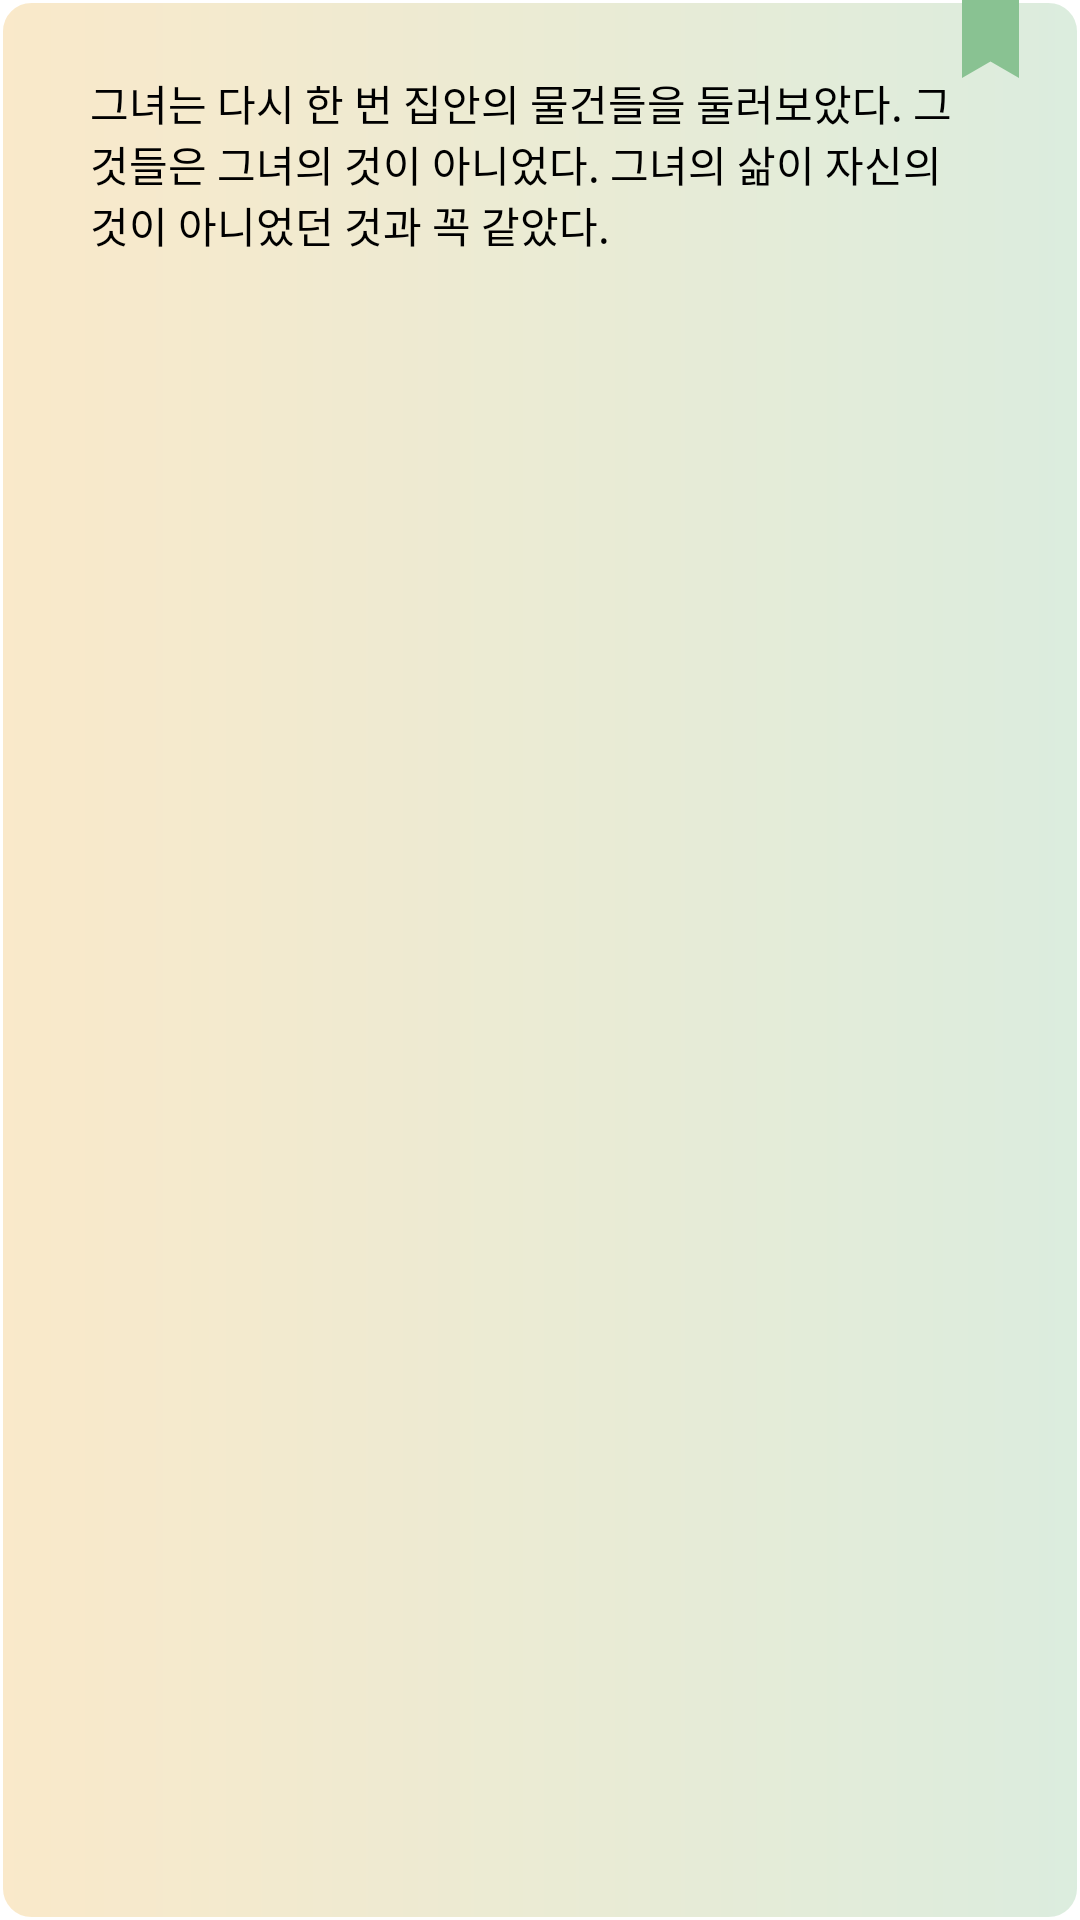

Layout XML and referenced resources for this Android screen:
<!-- AndroidManifest.xml: application theme Theme.MyApplication -->
<!-- res/layout/bookinfo_favorite_line_recyclerview.xml -->
<?xml version="1.0" encoding="utf-8"?>
<LinearLayout
    xmlns:android="http://schemas.android.com/apk/res/android"
    xmlns:app="http://schemas.android.com/apk/res-auto"
    android:layout_width="match_parent"
    android:layout_height="wrap_content"
    app:cardElevation="6dp"
    android:layout_margin="8dp"
    android:background="@drawable/gradient_bg">

    <androidx.constraintlayout.widget.ConstraintLayout
        android:layout_width="match_parent"
        android:layout_height="wrap_content"
        android:background="@android:color/transparent">

        <ImageView
            android:id="@+id/ribbon_icon"
            android:layout_width="20dp"
            android:layout_height="26dp"
            android:layout_marginEnd="20dp"
            android:scaleType="fitCenter"
            android:src="@drawable/ic_ribbon"
            app:layout_constraintEnd_toEndOf="parent"
            app:layout_constraintTop_toTopOf="parent" />

        <LinearLayout
            android:layout_width="match_parent"
            android:layout_height="wrap_content"
            android:orientation="vertical"
            android:paddingHorizontal="30dp"
            android:paddingVertical="24dp"
            app:layout_constraintBottom_toBottomOf="parent"
            app:layout_constraintEnd_toEndOf="parent"
            app:layout_constraintStart_toStartOf="parent"
            app:layout_constraintTop_toTopOf="parent">

            <TextView
                android:id="@+id/quote_text"
                android:layout_width="match_parent"
                android:layout_height="wrap_content"
                android:fontFamily="@font/pretendard_variable"
                android:text="그녀는 다시 한 번 집안의 물건들을 둘러보았다. 그것들은 그녀의 것이 아니었다. 그녀의 삶이 자신의 것이 아니었던 것과 꼭 같았다."
                android:textColor="@android:color/black"
                android:textSize="14sp"
                android:maxLines="3"
                android:ellipsize="end" />
        </LinearLayout>

    </androidx.constraintlayout.widget.ConstraintLayout>







</LinearLayout>
<!-- resources referenced by this layout -->
<resources>
  <!-- drawable gradient_bg (drawable) -->
  <?xml version="1.0" encoding="utf-8"?>
  <layer-list xmlns:android="http://schemas.android.com/apk/res/android">
      <item>
          <shape android:shape="rectangle">
              <corners android:radius="10dp"/>
              <stroke android:width="1dp" android:color="@android:color/white"/>
              <gradient
                  android:angle="0"
                  android:startColor="#4DEEB64E"
                  android:endColor="#4D89C292"
                  android:type="linear"/>
          </shape>
      </item>
  </layer-list>
  <!-- drawable ic_ribbon (drawable) -->
  <vector xmlns:android="http://schemas.android.com/apk/res/android"
      android:width="19dp"
      android:height="26dp"
      android:viewportWidth="19"
      android:viewportHeight="26">
    <path
        android:pathData="M19,0H0V26L9.5,20.5L19,26V0Z"
        android:fillColor="#89C292"/>
  </vector>
  <style name="Theme.MyApplication" parent="Base.Theme.MyApplication" />
  <style name="Base.Theme.MyApplication" parent="Theme.AppCompat.DayNight.NoActionBar">
          
          <item name="colorPrimary">@android:color/white</item>
          <item name="colorPrimaryVariant">@android:color/white</item>
          <item name="colorOnPrimary">@android:color/black</item>
  
          
          <item name="android:windowBackground">@android:color/white</item>
      </style>
</resources>
